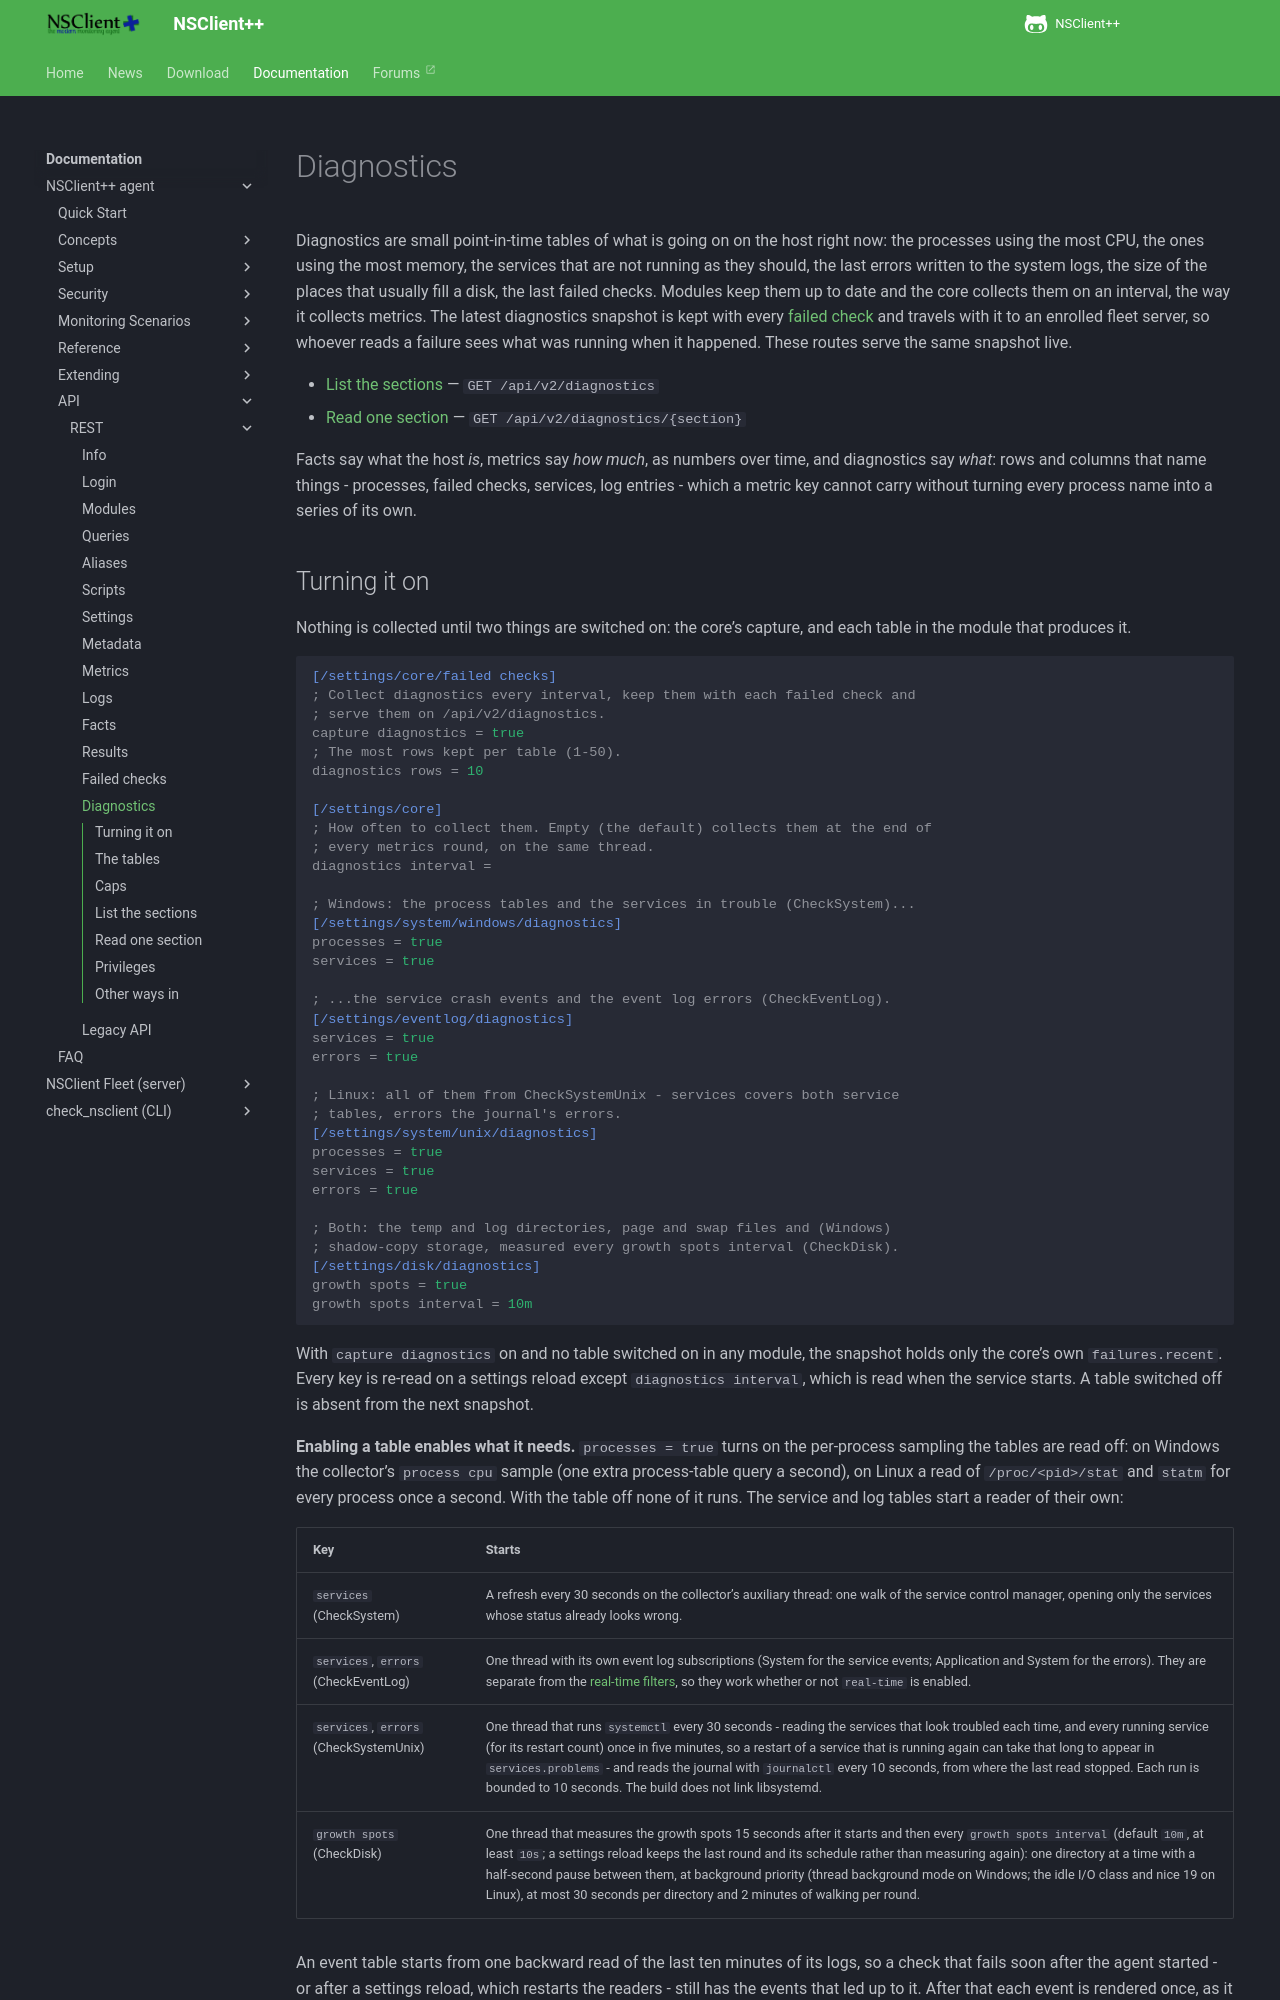

repository: mickem/www.nsclient.org · page: docs/api/rest/diagnostics/index.html · generator: mkdocs

# Diagnostics

Diagnostics are small point-in-time tables of what is going on on the host
right now: the processes using the most CPU, the ones using the most memory,
the services that are not running as they should, the last errors written to
the system logs, the size of the places that usually fill a disk, the last
failed checks. Modules keep them up to date and the core collects
them on an interval, the way it collects metrics. The latest diagnostics
snapshot is kept with every [failed check](failures.md) and travels with it to
an enrolled fleet server, so whoever reads a failure sees what was running
when it happened. These routes serve the same snapshot live.

* [List the sections](#list-the-sections) — `GET /api/v2/diagnostics`
* [Read one section](#read-one-section) — `GET /api/v2/diagnostics/{section}`

Facts say what the host *is*, metrics say *how much*, as numbers over time,
and diagnostics say *what*: rows and columns that name things - processes,
failed checks, services, log entries - which a metric key cannot carry without
turning every process name into a series of its own.
